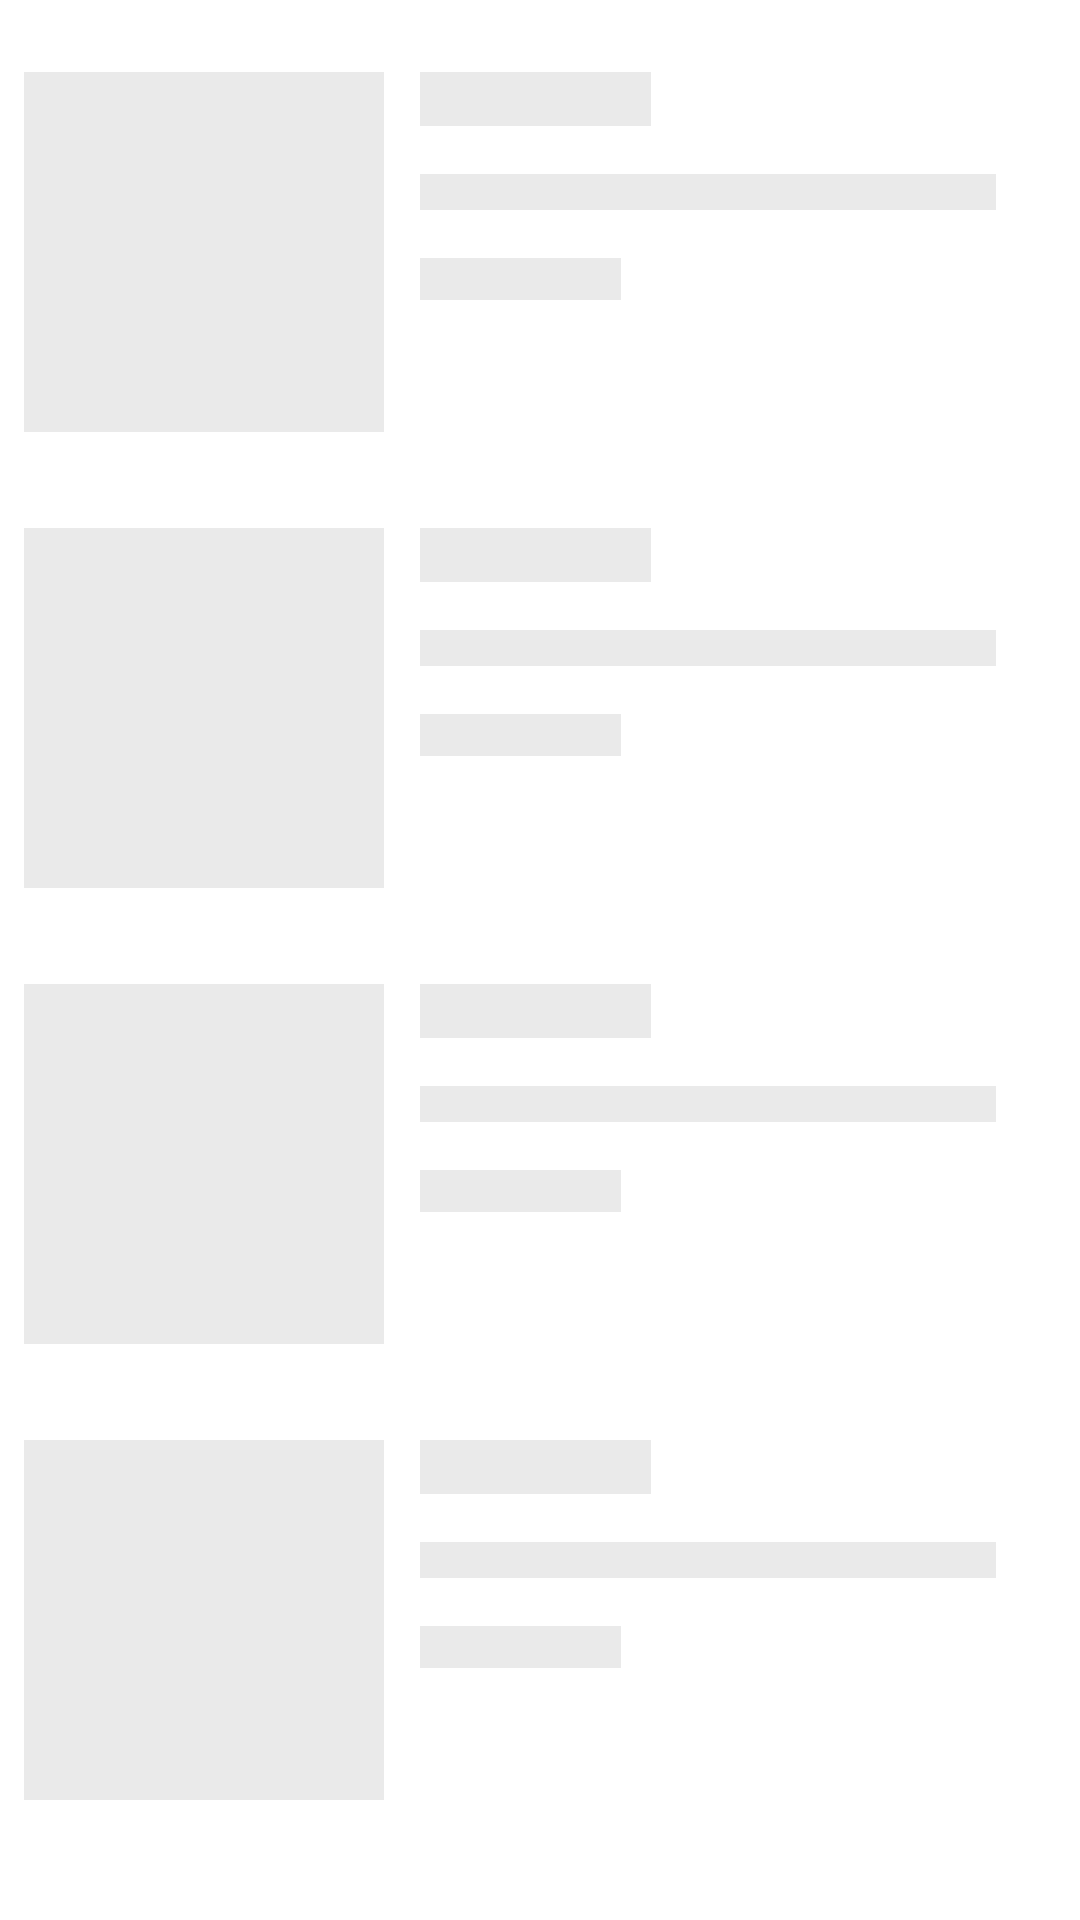

Produce the Android XML layout that renders to this screen, including the resource entries it uses.
<!-- AndroidManifest.xml: application theme Theme.TaipeiZoo -->
<!-- res/layout/shimmer_placeholder_detail.xml -->
<?xml version="1.0" encoding="utf-8"?>
<LinearLayout
    xmlns:android="http://schemas.android.com/apk/res/android"
    android:layout_width="match_parent"
    android:layout_height="wrap_content"
    android:divider="@drawable/line_divider_middle"
    android:orientation="vertical"
    android:showDividers="beginning|middle|end">

    <include layout="@layout/shimmer_placeholder_detail_item" />

    <include layout="@layout/shimmer_placeholder_detail_item" />

    <include layout="@layout/shimmer_placeholder_detail_item" />

    <include layout="@layout/shimmer_placeholder_detail_item" />

    <include layout="@layout/shimmer_placeholder_detail_item" />

</LinearLayout>
<!-- res/layout/shimmer_placeholder_detail_item.xml (included above) -->
<?xml version="1.0" encoding="utf-8"?>
<androidx.constraintlayout.widget.ConstraintLayout
    xmlns:android="http://schemas.android.com/apk/res/android"
    xmlns:app="http://schemas.android.com/apk/res-auto"
    android:layout_width="match_parent"
    android:layout_height="wrap_content"
    android:background="@color/white"
    android:backgroundTint="@color/white"
    android:padding="8dp">

    <View
        android:id="@+id/image_icon"
        android:layout_width="120dp"
        android:layout_height="120dp"
        android:background="@color/grey_ff_ea"
        app:layout_constraintStart_toStartOf="parent"
        app:layout_constraintTop_toTopOf="parent" />

    <View
        android:id="@+id/text_title"
        android:layout_width="0dp"
        android:layout_height="18dp"
        android:layout_marginStart="12dp"
        android:layout_marginEnd="135dp"
        android:background="@color/grey_ff_ea"
        app:layout_constraintEnd_toEndOf="parent"
        app:layout_constraintStart_toEndOf="@id/image_icon"
        app:layout_constraintTop_toTopOf="parent" />

    <View
        android:id="@+id/text_subtitle"
        android:layout_width="0dp"
        android:layout_height="12dp"
        android:layout_marginStart="12dp"
        android:layout_marginTop="16dp"
        android:layout_marginEnd="20dp"
        android:background="@color/grey_ff_ea"
        app:layout_constraintEnd_toEndOf="parent"
        app:layout_constraintStart_toEndOf="@id/image_icon"
        app:layout_constraintTop_toBottomOf="@id/text_title" />

    <View
        android:id="@+id/text_subtitle_2"
        android:layout_width="0dp"
        android:layout_height="14dp"
        android:layout_marginStart="12dp"
        android:layout_marginTop="16dp"
        android:layout_marginEnd="145dp"
        android:background="@color/grey_ff_ea"
        app:layout_constraintEnd_toEndOf="parent"
        app:layout_constraintStart_toEndOf="@id/image_icon"
        app:layout_constraintTop_toBottomOf="@id/text_subtitle" />

</androidx.constraintlayout.widget.ConstraintLayout>
<!-- resources referenced by this layout -->
<resources>
  <color name="grey_ff_ea">#EAEAEA</color>
  <color name="white">#FFFFFFFF</color>
  <!-- drawable line_divider_middle (drawable) -->
  <?xml version="1.0" encoding="utf-8"?>
  <shape xmlns:android="http://schemas.android.com/apk/res/android"
      android:shape="rectangle">
  
      <size android:height="16dp" />
      <solid android:color="@color/white" />
  
  </shape>
  <style name="Theme.TaipeiZoo" parent="Theme.MaterialComponents.DayNight.NoActionBar">
          
          <item name="colorPrimary">@color/purple_ff_62</item>
          <item name="colorPrimaryVariant">@color/purple_ff_37</item>
          <item name="colorOnPrimary">@color/white</item>
          
          <item name="colorSecondary">@color/green_ff_03</item>
          <item name="colorSecondaryVariant">@color/green_ff_01</item>
          <item name="colorOnSecondary">@color/black</item>
          
          <item name="android:statusBarColor" tools:targetApi="l">?attr/colorPrimaryVariant</item>
          
          <item name="windowActionBar">true</item>
      </style>
  <color name="purple_ff_62">#FF6200EE</color>
  <color name="purple_ff_37">#FF3700B3</color>
  <color name="green_ff_03">#FF03DAC5</color>
  <color name="green_ff_01">#FF018786</color>
  <color name="black">#FF000000</color>
</resources>
